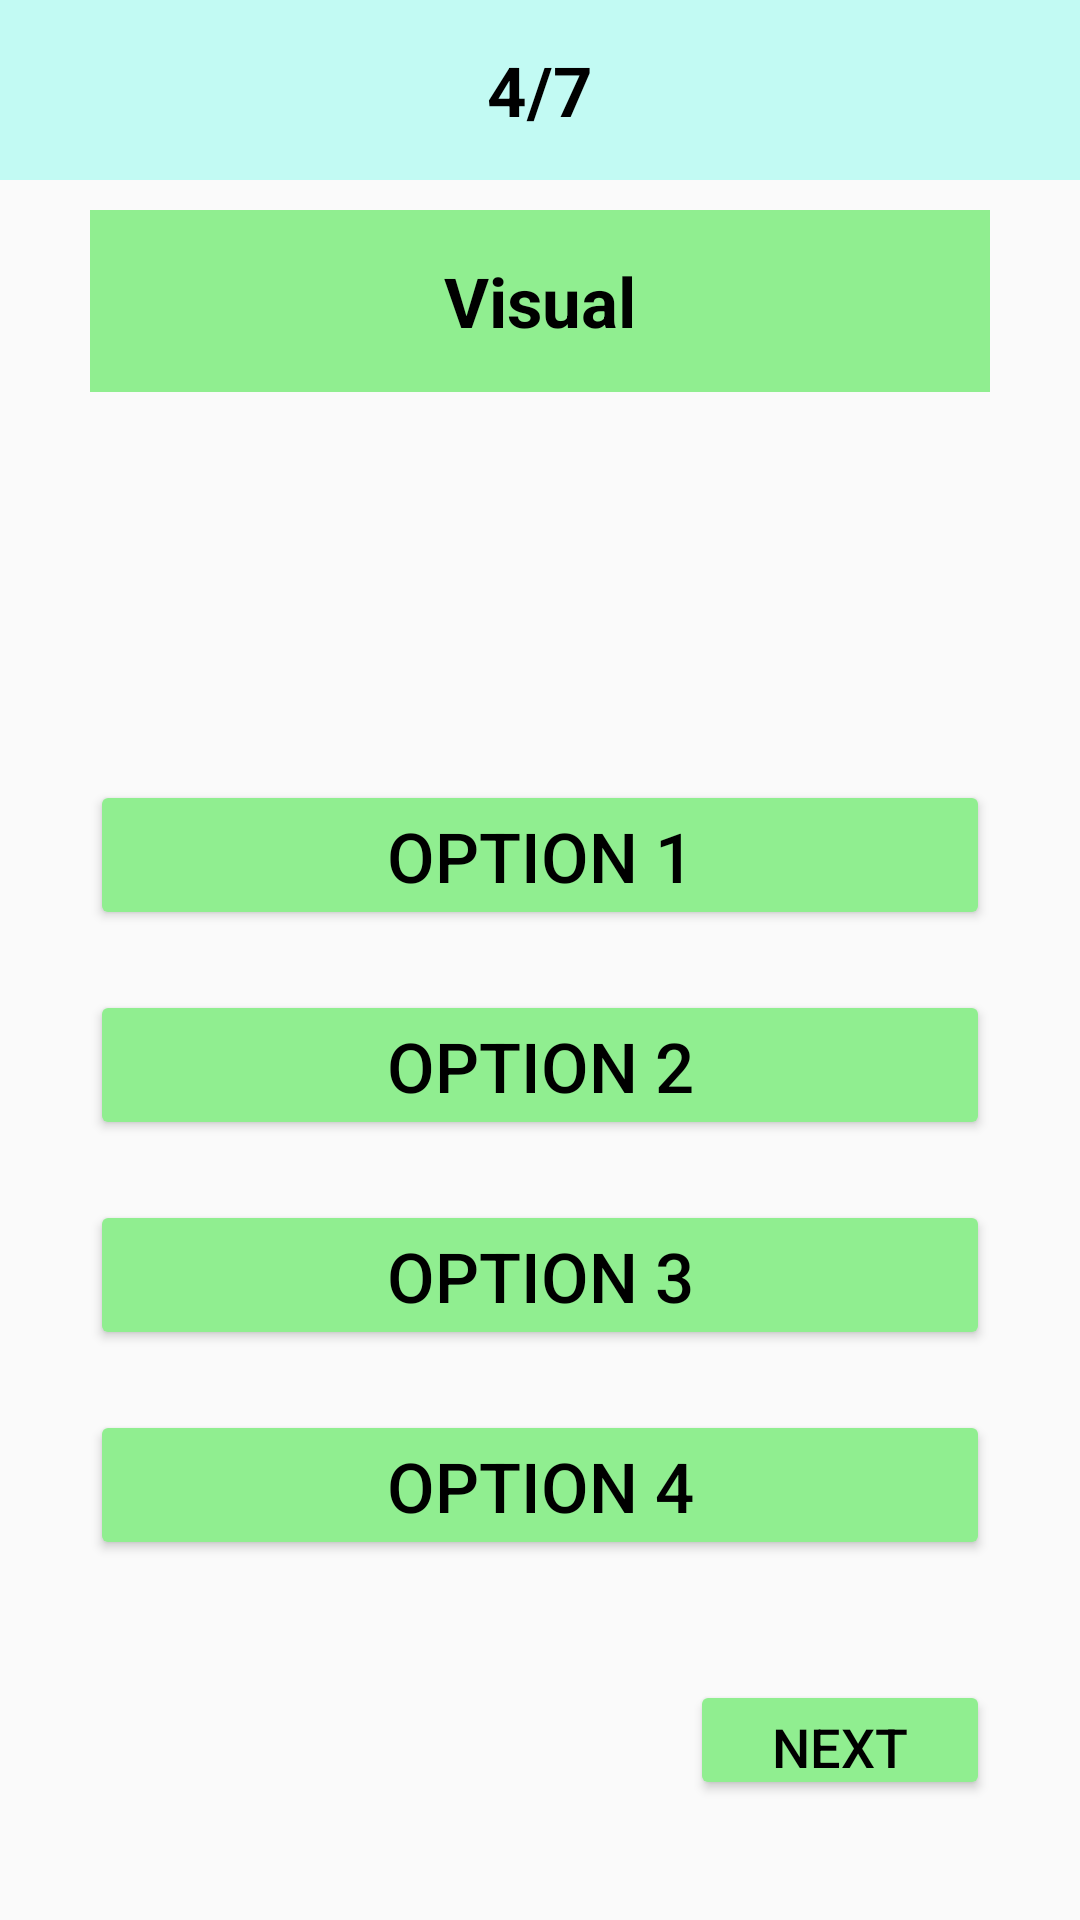

Produce the Android XML layout that renders to this screen, including the resource entries it uses.
<!-- AndroidManifest.xml: application theme Theme.MOCA -->
<!-- res/layout/activity_q6.xml -->
<?xml version="1.0" encoding="utf-8"?>
<LinearLayout xmlns:android="http://schemas.android.com/apk/res/android"
    xmlns:app="http://schemas.android.com/apk/res-auto"
    xmlns:tools="http://schemas.android.com/tools"
    android:layout_width="match_parent"
    android:layout_height="match_parent"
    android:orientation="vertical"
    tools:context=".q6">

    <LinearLayout
        android:layout_width="match_parent"
        android:layout_height="60dp"
        android:background="#C2FAF3"
        android:gravity="center"
        android:orientation="horizontal">

        <TextView
            android:layout_width="wrap_content"
            android:layout_height="wrap_content"
            android:layout_gravity="center"
            android:text="4/7"
            android:textColor="@color/black"
            android:textSize="23dp"
            android:textStyle="bold" />
    </LinearLayout>

    <TextView
        android:id="@+id/ques_type2"
        android:layout_width="match_parent"
        android:layout_height="wrap_content"
        android:layout_marginLeft="30dp"
        android:layout_marginTop="10dp"
        app:cornerRadius="50dp"
        android:layout_marginRight="30dp"
        android:background="#90ee90"
        android:gravity="center"
        android:padding="15dp"
        android:text="Visual"
        android:textColor="@color/black"
        android:textSize="23dp"
        android:textStyle="bold" />

    <TextView
        android:id="@+id/question_6"
        android:layout_width="wrap_content"
        android:layout_height="wrap_content"
        android:layout_marginLeft="30dp"
        android:layout_marginRight="30dp"
        android:text=""
        android:textColor="@color/black"
        android:textSize="21dp"
        android:textStyle="bold" />

    <TextView
        android:id="@+id/question_content"
        android:layout_width="wrap_content"
        android:layout_height="wrap_content"
        android:layout_gravity="center"
        android:layout_marginTop="30dp"
        android:text=""
        android:textColor="@color/black"
        android:textSize="50dp"
        android:textStyle="bold" />

    <View
        android:layout_width="match_parent"
        android:layout_height="0dp"
        android:layout_weight="1" />

    <Button
        android:id="@+id/option1Button"
        android:layout_width="match_parent"
        android:layout_height="50dp"
        android:layout_gravity="center"
        android:layout_marginLeft="30dp"
        android:layout_marginRight="30dp"
        android:layout_marginBottom="20dp"
        android:backgroundTint="#90ee90"
        android:text="Option 1"
        android:textColor="@color/black"
        android:textSize="23dp"
        app:cornerRadius="8dp" />

    <Button
        android:id="@+id/option2Button"
        android:layout_marginBottom="20dp"
        android:layout_width="match_parent"
        android:layout_height="50dp"
        android:layout_gravity="center"
        android:layout_marginLeft="30dp"
        android:layout_marginRight="30dp"
        android:backgroundTint="#90ee90"
        android:text="Option 2"
        android:textColor="@color/black"
        android:textSize="23dp"
        app:cornerRadius="8dp" />

    <Button
        android:id="@+id/option3Button"
        android:layout_width="match_parent"
        android:layout_height="50dp"
        android:layout_marginBottom="20dp"
        android:layout_gravity="center"
        android:layout_marginLeft="30dp"
        android:layout_marginRight="30dp"
        android:backgroundTint="#90ee90"
        android:text="Option 3"
        android:textColor="@color/black"
        android:textSize="23dp"
        app:cornerRadius="8dp" />

    <Button
        android:id="@+id/option4Button"
        android:layout_width="match_parent"
        android:layout_height="50dp"
        android:layout_gravity="center"
        android:layout_marginLeft="30dp"
        android:layout_marginRight="30dp"
        android:layout_marginBottom="40dp"
        android:backgroundTint="#90ee90"
        android:text="Option 4"
        android:textColor="@color/black"
        android:textSize="23dp"
        app:cornerRadius="8dp" />

    <RelativeLayout
        android:layout_width="match_parent"
        android:layout_height="wrap_content">

        <Button
            android:id="@+id/nextButton"
            android:layout_width="100dp"
            android:layout_height="40sp"
            android:layout_alignParentEnd="true"
            android:layout_marginRight="30dp"
            android:layout_marginBottom="40dp"
            android:backgroundTint="#90ee90"
            android:padding="10dp"
            android:text="Next"
            android:textColor="@color/black"
            android:textSize="18dp"
            app:cornerRadius="8dp" />
    </RelativeLayout>
</LinearLayout>
<!-- resources referenced by this layout -->
<resources>
  <color name="black">#FF000000</color>
  <style name="Theme.MOCA" parent="Base.Theme.MOCA">
          
      </style>
  <style name="Base.Theme.MOCA" parent="Theme.AppCompat.DayNight.NoActionBar">
          
          
          
      </style>
</resources>
